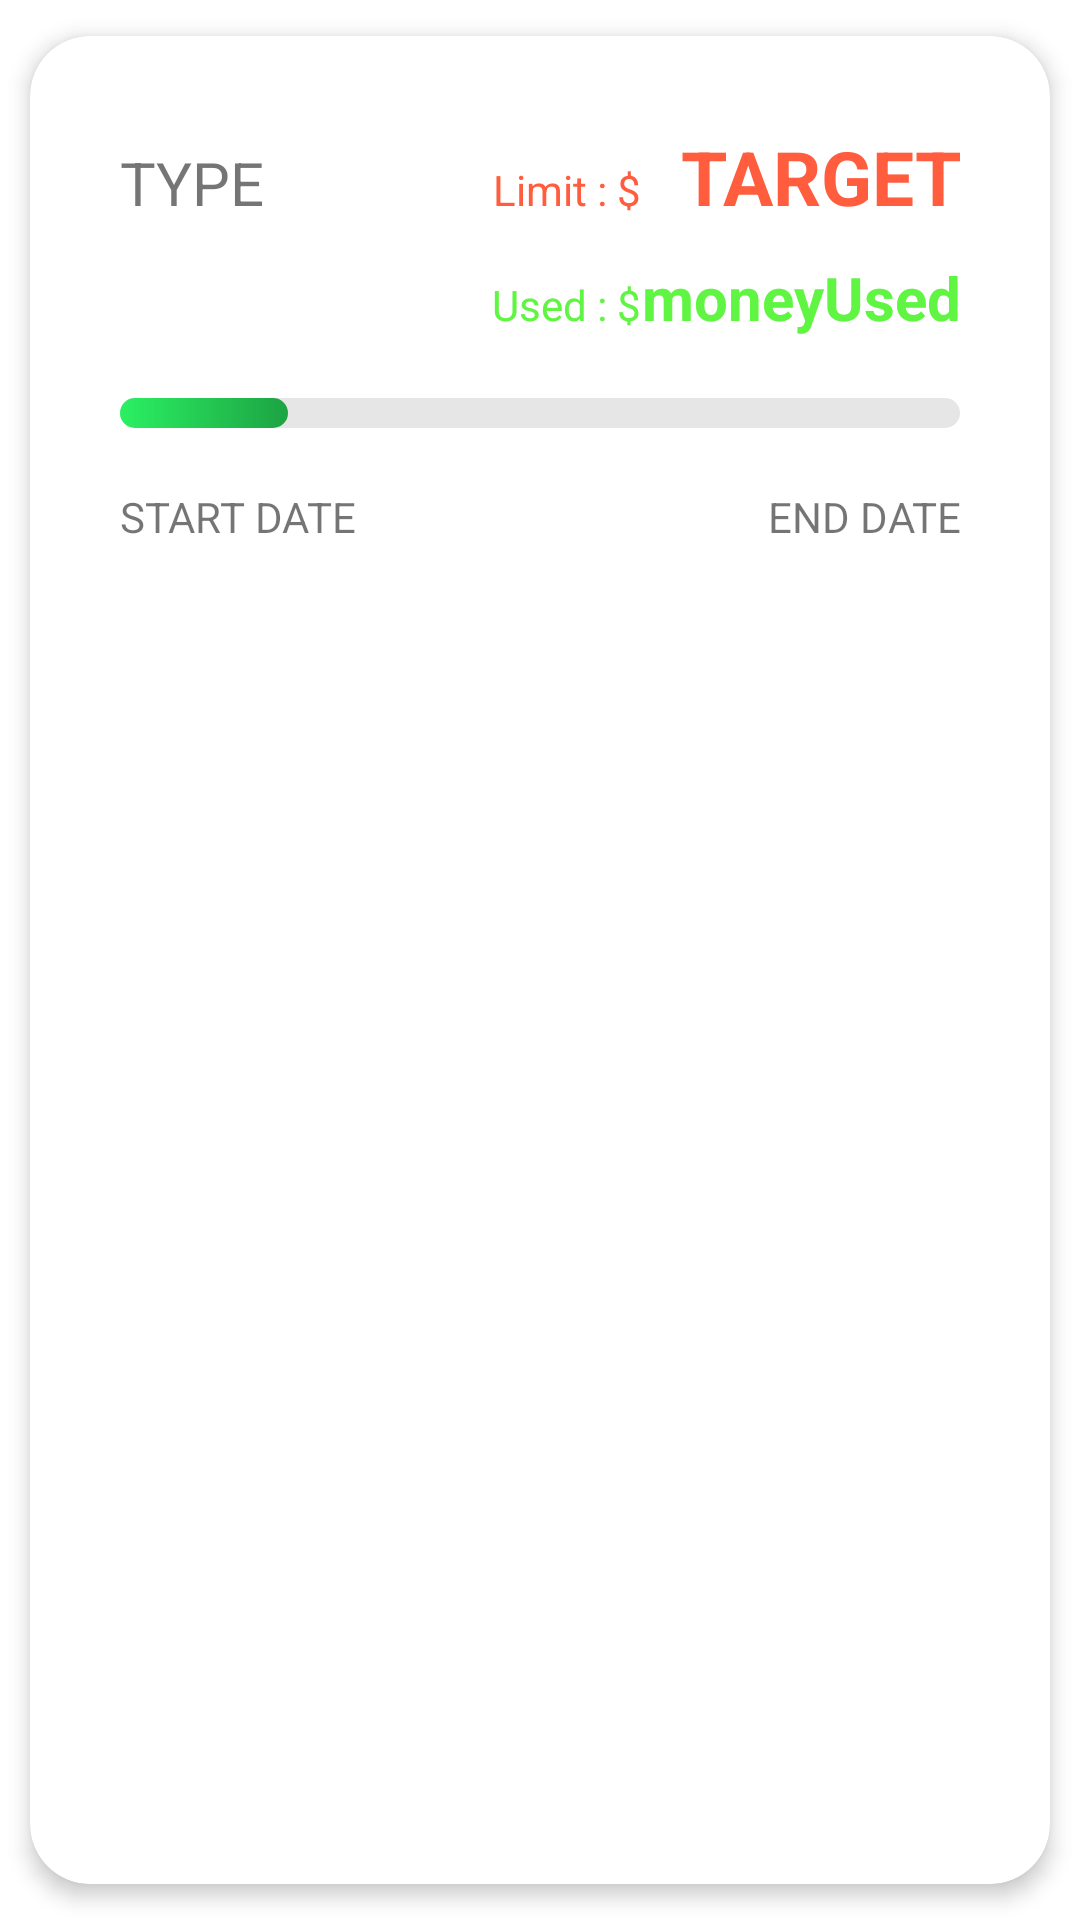

Layout XML and referenced resources for this Android screen:
<!-- AndroidManifest.xml: application theme Theme.MyApplication -->
<!-- res/layout/challenge_activity.xml -->
<androidx.cardview.widget.CardView xmlns:android="http://schemas.android.com/apk/res/android"
    xmlns:app="http://schemas.android.com/apk/res-auto"
    xmlns:tools="http://schemas.android.com/tools"
    android:id="@+id/cardView"
    android:layout_width="match_parent"
    android:layout_height="wrap_content"
    android:foreground="?android:selectableItemBackground"
    app:cardElevation="4dp"
    app:cardCornerRadius="20dp"
    app:cardBackgroundColor="#ffffff"
    app:cardMaxElevation="4dp"
    app:cardPreventCornerOverlap="true"
    app:cardUseCompatPadding="true">
    <FrameLayout
        android:layout_width="wrap_content"
        android:layout_height="wrap_content">
    <TableLayout
        android:layout_width="match_parent"
        android:layout_height="match_parent"
        android:layout_margin="30dp"
        android:stretchColumns="1">
        <TableRow
            android:layout_marginBottom="10dp">
            <TextView
                android:id="@+id/type"
                android:layout_width="wrap_content"
                android:layout_height="wrap_content"
                android:text="TYPE"
                android:textSize="20dp"/>
            <TextView
                android:layout_width="wrap_content"
                android:layout_height="wrap_content"
                android:text="Limit : $"
                android:gravity="right"
                android:textColor="#ff5d3d"/>

            <TextView
                android:id="@+id/target"
                android:layout_width="wrap_content"
                android:layout_height="wrap_content"
                android:text="TARGET"
                android:gravity="right"
                android:textSize="25dp"
                android:textStyle="bold"
                android:textColor="#ff5d3d"/>
        </TableRow>
        <TableRow>
            <TextView
                android:id="@+id/goal"
                android:layout_width="wrap_content"
                android:layout_height="wrap_content"
                />
            <TextView
                android:layout_width="wrap_content"
                android:layout_height="wrap_content"
                android:text="Used : $"
                android:gravity="right"
                android:textColor="#60f542"/>
            <TextView
                android:id="@+id/moneyUsed"
                android:layout_width="wrap_content"
                android:layout_height="wrap_content"
                android:text="moneyUsed"
                android:gravity="right"
                android:textSize="20dp"
                android:textStyle="bold"
                android:textColor="#60f542" />
        </TableRow>
        <ProgressBar
            android:id="@+id/progressBar"
            style="@style/ProgressBar_Scale"
            android:layout_width="match_parent"
            android:layout_height="wrap_content"
            android:layout_alignParentLeft="true"
            android:layout_alignParentTop="true"
            android:layout_marginTop="20dp"
            android:layout_marginBottom="20dp"
            android:indeterminate="false"
            android:max="100"
            android:minWidth="200dp"
            android:minHeight="10dp"
            android:progress="20" />
        <TableRow>
            <TextView
                android:id="@+id/startDate"
                android:layout_width="wrap_content"
                android:layout_height="wrap_content"
                android:text="START DATE" />
            <TextView/>

            <TextView
                android:id="@+id/endDate"
                android:layout_width="wrap_content"
                android:layout_height="wrap_content"
                android:text="END DATE"
                android:gravity="right" />
        </TableRow>
    </TableLayout>
        <ImageView
            android:id="@+id/failimage"
            android:layout_width="75dp"
            android:layout_height="wrap_content"
            android:src="@drawable/fail_stamp"
            android:adjustViewBounds="true"
            android:visibility="invisible"
            />
        <ImageView
            android:id="@+id/successimage"
            android:layout_width="75dp"
            android:layout_height="wrap_content"
            android:src="@drawable/success_img"
            android:adjustViewBounds="true"
            android:visibility="invisible"
            />
    </FrameLayout>
</androidx.cardview.widget.CardView>
<!-- resources referenced by this layout -->
<resources>
  <style name="ProgressBar_Scale" parent="@android:style/Widget.ProgressBar.Horizontal">
          <item name="android:indeterminateDrawable">@android:drawable/progress_indeterminate_horizontal</item>
          <item name="android:progressDrawable">@drawable/progress_gradient_yellow</item>
      </style>
  <style name="Theme.MyApplication" parent="Theme.MaterialComponents.DayNight.DarkActionBar">
          
          <item name="colorPrimary">#b491c8</item>
          <item name="colorPrimaryVariant">#52307c</item>
          <item name="colorOnPrimary">#ffffff</item>
          
          <item name="colorSecondary">#008080</item>
          <item name="colorSecondaryVariant">#c09591</item>
          <item name="colorOnSecondary">@color/black</item>
          
          <item name="android:statusBarColor" tools:targetApi="l">?attr/colorPrimaryVariant</item>
          
      </style>
  <!-- drawable progress_gradient_yellow (drawable-v24) -->
  <?xml version="1.0" encoding="utf-8"?>
  <layer-list xmlns:android="http://schemas.android.com/apk/res/android" >
  
      
      <item android:id="@android:id/background">
          <shape>
              <corners android:radius="10dp" />
  
              <solid android:color="#E6E6E6" />
          </shape>
      </item>
  
      
      <item android:id="@android:id/progress">
  
          <scale android:scaleWidth="100%">
              <shape>
                  <corners android:radius="10dip" />
                  <gradient
                      android:angle="0"
                      android:type="linear"
                      android:startColor="#2BF063"
                      android:endColor="#1DA343"/>
                  
              </shape>
          </scale>
  
  
      </item>
  
  </layer-list>
  <color name="black">#292929</color>
</resources>
